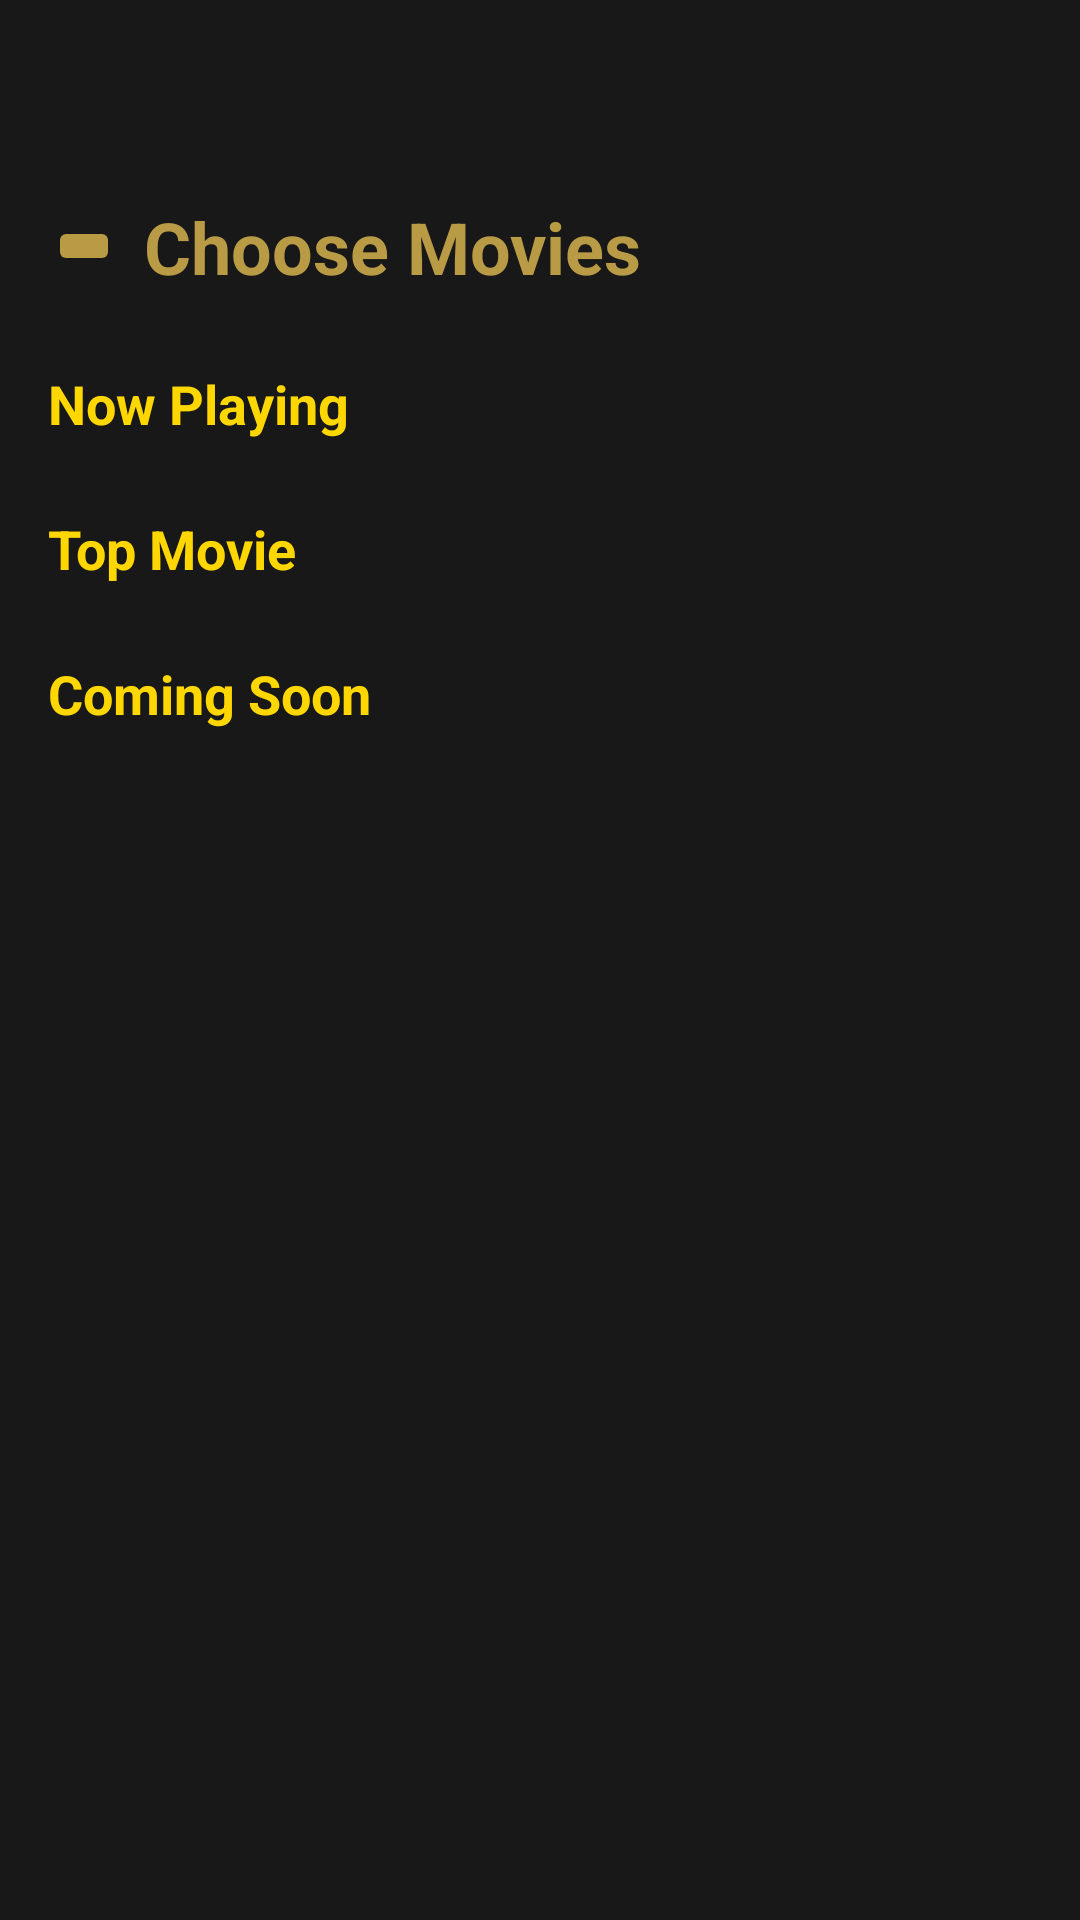

Here is an Android app screen rendered from its layout file. Give the layout XML and the strings, colors and styles it references.
<!-- AndroidManifest.xml: application theme Theme.ItixApp -->
<!-- res/layout/activity_movie_list.xml -->
<?xml version="1.0" encoding="utf-8"?>
<ScrollView xmlns:android="http://schemas.android.com/apk/res/android"
    android:background="#181818"
    android:layout_width="match_parent"
    android:layout_height="match_parent"
    android:padding="16dp">

    <LinearLayout
        android:orientation="vertical"
        android:layout_width="match_parent"
        android:layout_height="wrap_content">

        
        <LinearLayout
            android:orientation="horizontal"
            android:layout_width="match_parent"
            android:layout_height="wrap_content"
            android:layout_marginTop="150px"
            android:layout_marginBottom="24dp"
            android:gravity="center_vertical">

            <ImageButton
                android:id="@+id/btnBack"
                android:layout_width="wrap_content"
                android:layout_height="wrap_content"
                android:src="@drawable/baseline_back"
                android:contentDescription="Back"
                android:backgroundTint="@color/gold" />

            <TextView
                android:layout_width="wrap_content"
                android:layout_height="wrap_content"
                android:text="Choose Movies"
                android:textColor="@color/gold"
                android:textSize="24sp"
                android:textStyle="bold"
                android:layout_marginStart="8dp"
                android:layout_gravity="center_vertical" />
        </LinearLayout>

        
        <TextView
            android:layout_width="wrap_content"
            android:layout_height="wrap_content"
            android:text="Now Playing"
            android:textColor="#FFD700"
            android:textSize="18sp"
            android:textStyle="bold"
            android:layout_marginBottom="8dp" />

        <androidx.recyclerview.widget.RecyclerView
            android:id="@+id/rvNowPlaying"
            android:layout_width="match_parent"
            android:layout_height="wrap_content"
            android:paddingBottom="16dp"
            android:nestedScrollingEnabled="false"
            android:clipToPadding="false" />

        
        <TextView
            android:layout_width="wrap_content"
            android:layout_height="wrap_content"
            android:text="Top Movie"
            android:textColor="#FFD700"
            android:textSize="18sp"
            android:textStyle="bold"
            android:layout_marginBottom="8dp" />

        <androidx.recyclerview.widget.RecyclerView
            android:id="@+id/rvTopMovie"
            android:layout_width="match_parent"
            android:layout_height="wrap_content"
            android:paddingBottom="16dp"
            android:nestedScrollingEnabled="false"
            android:clipToPadding="false" />

        
        <TextView
            android:layout_width="wrap_content"
            android:layout_height="wrap_content"
            android:text="Coming Soon"
            android:textColor="#FFD700"
            android:textSize="18sp"
            android:textStyle="bold"
            android:layout_marginBottom="8dp" />

        <androidx.recyclerview.widget.RecyclerView
            android:id="@+id/rvComingSoon"
            android:layout_width="match_parent"
            android:layout_height="wrap_content"
            android:paddingBottom="16dp"
            android:nestedScrollingEnabled="false"
            android:clipToPadding="false" />

    </LinearLayout>
</ScrollView>
<!-- resources referenced by this layout -->
<resources>
  <color name="gold">#B99A45</color>
  <style name="Theme.ItixApp" parent="Base.Theme.ItixApp" />
  <style name="Base.Theme.ItixApp" parent="Theme.Material3.DayNight.NoActionBar">
          
          
      </style>
</resources>
